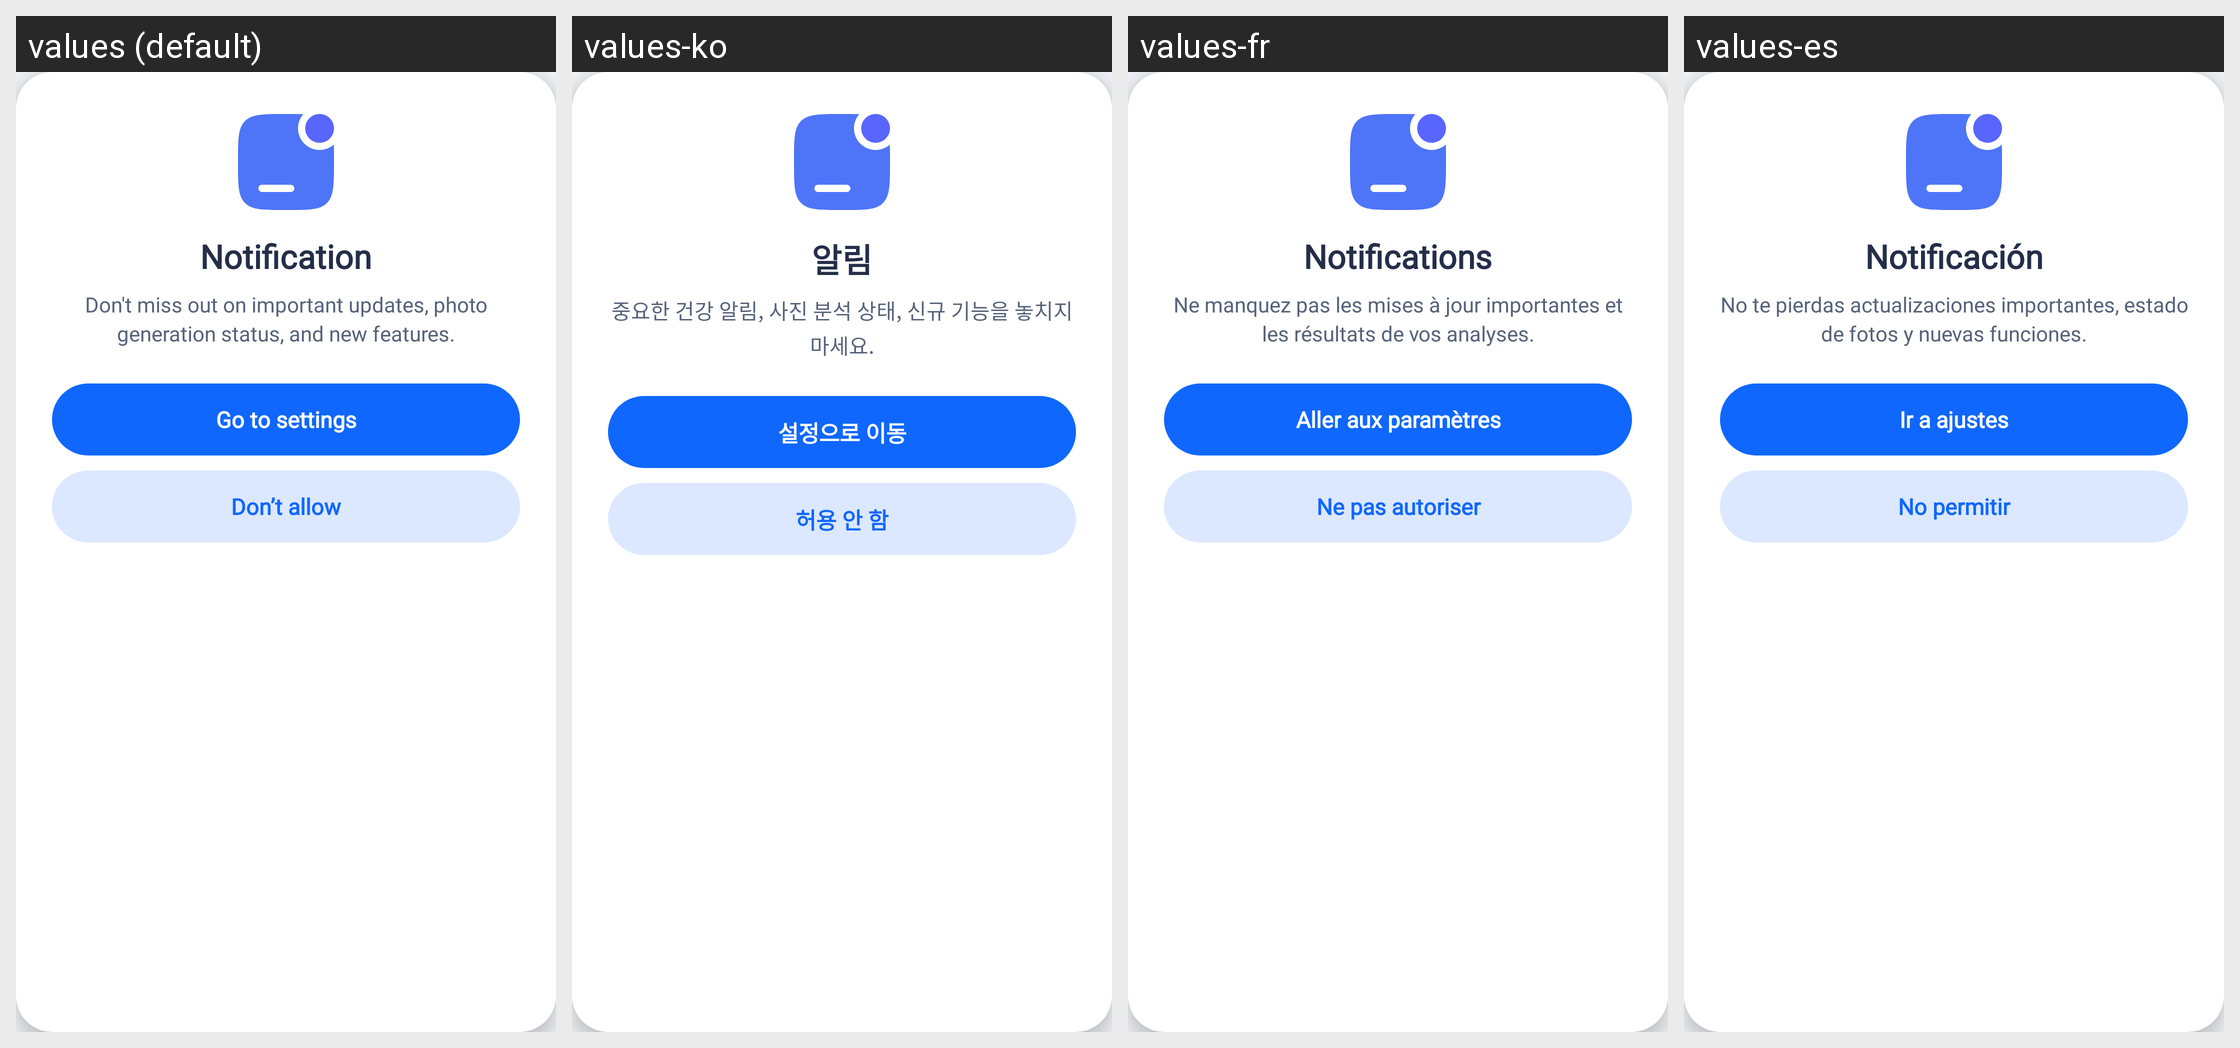

This grid shows one Android layout under several languages. Give, for every string resource on the screen, its name, the default text and each shown locale's text.
Android screen res/layout/dialog_notification_permission.xml rendered under 4 locales, left to right: values (default), values-ko, values-fr, values-es. Device: Nexus 5 (rendered at 1080×1920; each locale shown at half size, 540×960, under a caption strip naming it); theme Theme.HealthCareAI.
Other locales in the repository, not shown: values-ar, values-bn, values-de, values-hi, values-id, values-in, values-ja, values-pt-rBR, values-pt-rPT, values-ru, values-tr, values-vi, values-zh-rCN, values-zh-rTW.
Strings drawn on this screen, with the default value and each locale's value (text and hints the layout hard-codes, and strings that could not be matched under every locale, appear in the picture but are not listed):

dialog_notification_permission_title
  values: Notification
  values-ko: 알림
  values-fr: Notifications
  values-es: Notificación

dialog_notification_permission_desc
  values: Don't miss out on important updates, photo generation status, and new features.
  values-ko: 중요한 건강 알림, 사진 분석 상태, 신규 기능을 놓치지 마세요.
  values-fr: Ne manquez pas les mises à jour importantes et les résultats de vos analyses.
  values-es: No te pierdas actualizaciones importantes, estado de fotos y nuevas funciones.

dialog_notification_btn_settings
  values: Go to settings
  values-ko: 설정으로 이동
  values-fr: Aller aux paramètres
  values-es: Ir a ajustes

dialog_notification_btn_dont_allow
  values: Don’t allow
  values-ko: 허용 안 함
  values-fr: Ne pas autoriser
  values-es: No permitir
